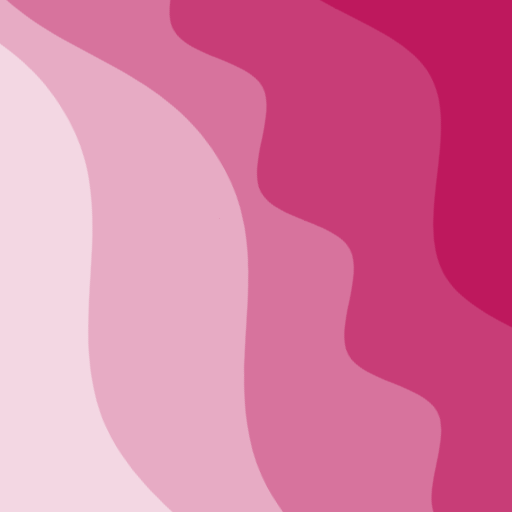
t = 0.00 s
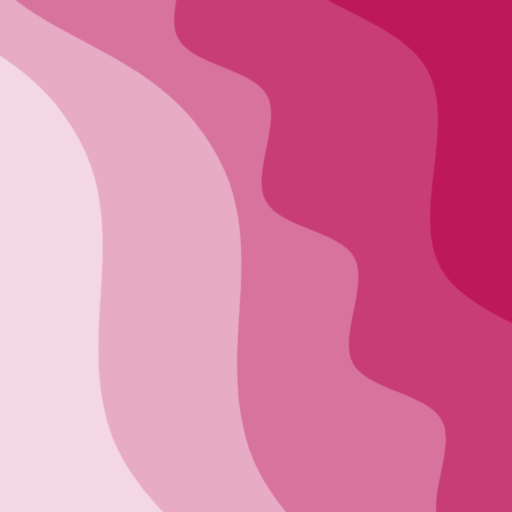
t = 2.50 s
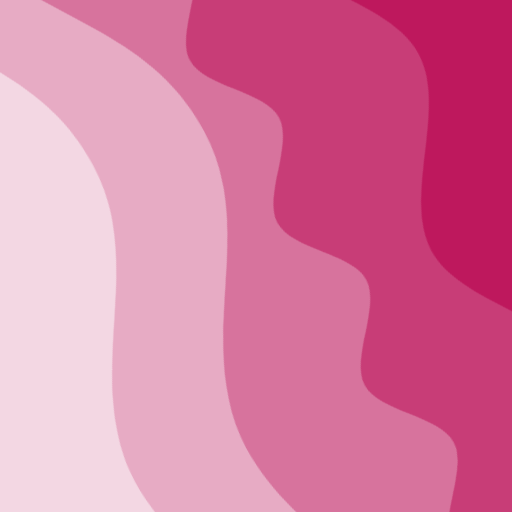
t = 5.00 s
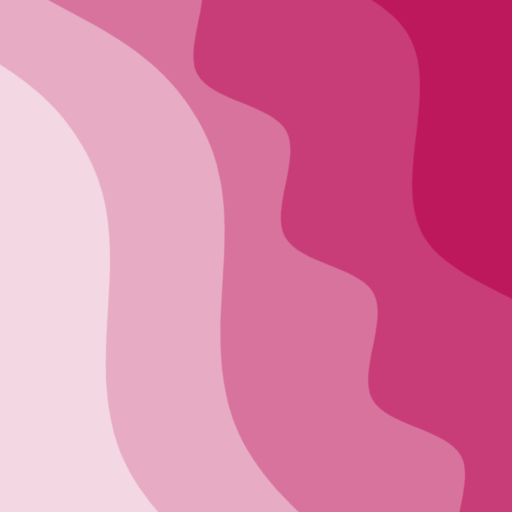
t = 7.50 s

The animated SVG that drew these frames (rendered in a browser with its animation timeline set to each time). Animation: 2 CSS @keyframes rules; frames cover the first 7.50 s, repeats indefinitely.

<svg xmlns="http://www.w3.org/2000/svg" viewBox="0 0 100 100" fill="none" shape-rendering="auto" aria-hidden="true"><!-- Generated by DiceBear (https://www.dicebear.com) --><metadata xmlns:rdf="http://www.w3.org/1999/02/22-rdf-syntax-ns#" xmlns:xsi="http://www.w3.org/2001/XMLSchema-instance" xmlns:dc="http://purl.org/dc/elements/1.1/" xmlns:dcterms="http://purl.org/dc/terms/"><rdf:RDF><rdf:Description><dc:title>Waves</dc:title><dc:creator>DiceBear</dc:creator><dc:source xsi:type="dcterms:URI">https://www.dicebear.com</dc:source><dcterms:license xsi:type="dcterms:URI">https://creativecommons.org/publicdomain/zero/1.0/</dcterms:license><dc:rights>“Waves” (https://www.dicebear.com) by “DiceBear”, licensed under “CC0 1.0” (https://creativecommons.org/publicdomain/zero/1.0/)</dc:rights></rdf:Description></rdf:RDF></metadata><defs><g id="layer-rolling-d7d21bb5"><path d="M0 8c12 0 23 16 35 16S58 8 70 8s23 16 35 16 23-16 35-16 23 16 35 16c8 0 17-8 25-10v116H0Z" fill="#ffffff"/></g><g id="layer-ripple-d7d21bb5"><path d="M0 12c6 0 12 10 18 10s12-10 18-10 12 10 18 10 12-10 18-10 12 10 18 10 12-10 18-10 12 10 18 10 12-10 18-10 12 10 18 10 12-10 18-10 12 6 20 5v113H0Z" fill="#ffffff"/></g><g id="layer-swell-d7d21bb5"><path d="M0 24C25 24 35 0 62 0c22 0 34 20 56 22 18 1 30-10 48-10 12 0 24 6 34 8v110H0Z" fill="#ffffff"/></g><g id="body-quartet-d7d21bb5"><g opacity=".16"><g class="dbwa-l1"><use transform="translate(-50) translate(15.317, -4.63827)" href="#layer-rolling-d7d21bb5"/></g></g><g opacity=".28"><g class="dbwa-l2"><use transform="translate(-50 22) translate(-0.4728, -0.74373)" href="#layer-ripple-d7d21bb5"/></g></g><g opacity=".4"><g class="dbwa-l3"><use transform="translate(-50 44) translate(20.3328, 3.38221)" href="#layer-swell-d7d21bb5"/></g></g><g opacity=".52"><g class="dbwa-l4"><use transform="translate(-50 66) translate(-2.567, 3.62713)" href="#layer-swell-d7d21bb5"/></g></g></g><g id="bodyFree-default-d7d21bb5"><use href="#body-quartet-d7d21bb5"/></g><g id="rotation-free-d7d21bb5"><use transform="rotate(61.7252, 50, 50)" href="#bodyFree-default-d7d21bb5"/></g><g id="animation-medium-d7d21bb5"><g class="dbwa-medium"/><style>svg:has(.dbwa-medium){--dbwa-t:1;--dbwa-p:running}@media (prefers-reduced-motion: no-preference){@keyframes dbwaDriftA{0%,100%{transform:translateX(0)}50%{transform:translateX(-10px)}} @keyframes dbwaDriftB{0%,100%{transform:translateX(0)}50%{transform:translateX(10px)}} .dbwa-l1{animation:dbwaDriftA calc(var(--dbwa-t,1)*20s) ease-in-out infinite} .dbwa-l2{animation:dbwaDriftB calc(var(--dbwa-t,1)*16.5s) ease-in-out infinite} .dbwa-l3{animation:dbwaDriftA calc(var(--dbwa-t,1)*13.5s) ease-in-out infinite} .dbwa-l4{animation:dbwaDriftB calc(var(--dbwa-t,1)*11s) ease-in-out infinite} .dbwa-l5{animation:dbwaDriftA calc(var(--dbwa-t,1)*9.5s) ease-in-out infinite} .dbwa-l6{animation:dbwaDriftB calc(var(--dbwa-t,1)*8s) ease-in-out infinite}.dbwa-l1,.dbwa-l2,.dbwa-l3,.dbwa-l4,.dbwa-l5,.dbwa-l6{animation-play-state:var(--dbwa-p,paused)}}</style></g><clipPath id="clip-d7d21bb5"><rect width="100" height="100" rx="0" ry="0"/></clipPath></defs><g clip-path="url(#clip-d7d21bb5)"><rect width="100" height="100" fill="#be185d"/><use href="#rotation-free-d7d21bb5"/><use href="#animation-medium-d7d21bb5"/></g></svg>
